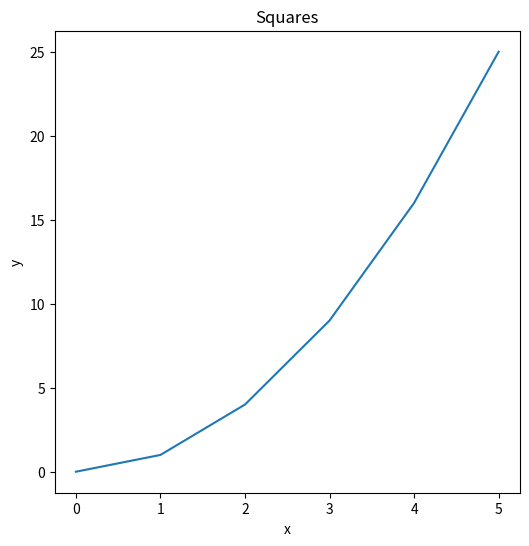
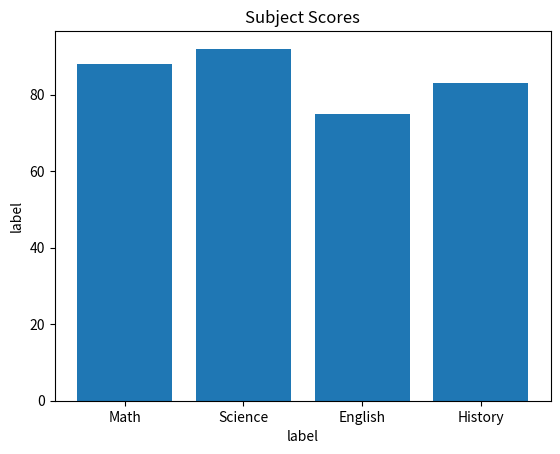
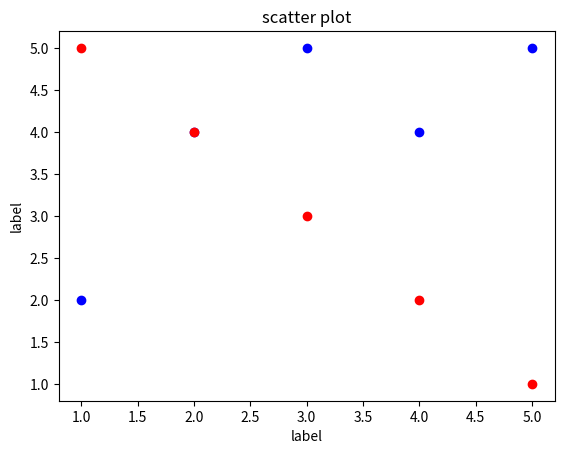
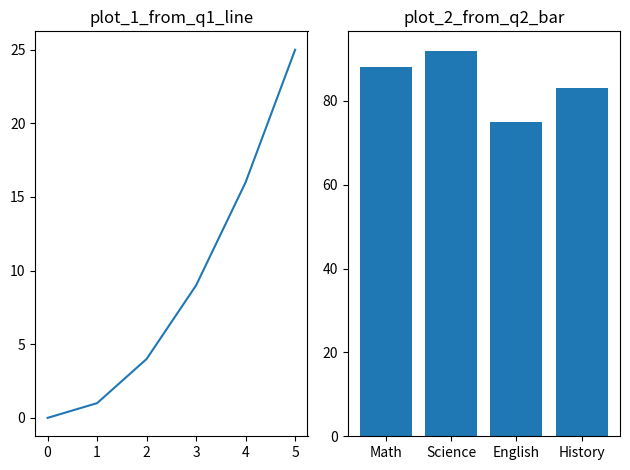
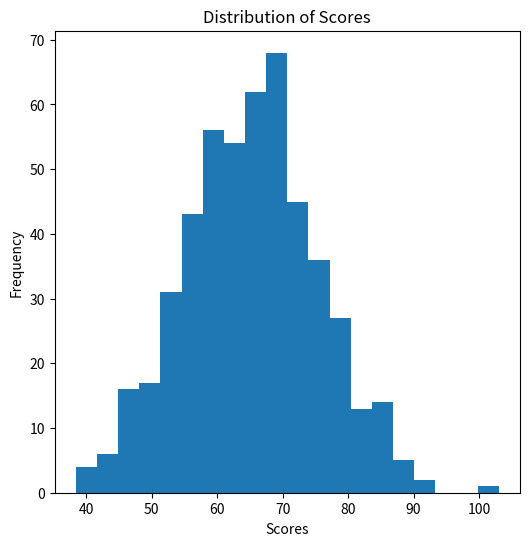
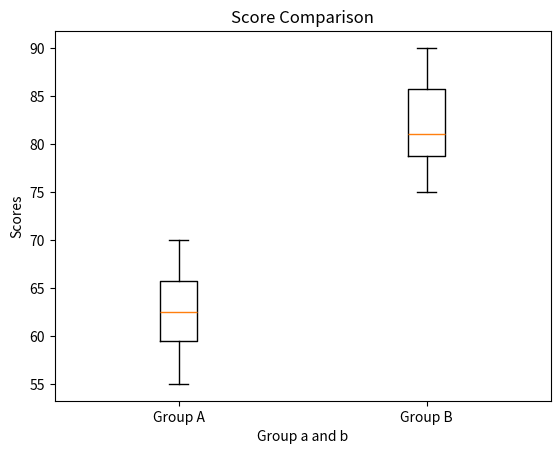

The script that saved these images, in order:
# Pandas Question 1

import pandas as pd

data = {
    "name":   ["Alice", "Bob", "Carol", "David", "Eve"],
    "grade":  [85, 72, 90, 68, 95],
    "city":   ["Boston", "Austin", "Boston", "Denver", "Austin"],
    "passed": [True, True, True, False, True]
}
df = pd.DataFrame(data)

print(df)
print()

df.info()
print()

for i in df:
    print(f"Num Rows: {len(df)}")
print()

print(df['grade'])
print()

# Pandas Question 2

for i in df['grade']:
    if  i > 80:
        print(i) # 85 90 95
print()

for i in df:
    print(i)

print()

for col in df.columns:
    for value in df[col]:
        print(value) # print all values
print()

for col in df.columns:
    for value in df[col]:
        if isinstance(value, int) and value > 80:
            print(value)
print() # 85 90 95
print()

print(df['grade'].values) # [85 72 90 68 95]
print()

print(df[df['grade'] > 80])
print()

print(df['grade'][df['grade'] > 80])
print()

# Pandas Question 3
df['grade_curved'] = [0, 0, 0, 0, 0]
df['grade_curved'] = df['grade'] + 5
print(df)
print()

# Pandas Question 4
df['name_upper'] = ['', '', '', '', '']
df['name_upper'] = df['name'].str.upper()
print(df[['name', 'name_upper']])
print()

# Pandas Question 5
avg_city = df.groupby('city')['grade'].mean()
print(avg_city)
print()

# Pandas Question 6
df.replace('Austin', 'Houston', inplace=True)
print(df[['name', 'city']])
print()

# Pandas Question 7
print(df.sort_values(by='grade', ascending=False)[:3])
print()

import numpy as np

# NumPy Review

# NumPy Question 1
print("NumPy Question 1")
arr1d = np.array([10, 20, 30, 40, 50])
print("arr1d.shape", arr1d.shape)
print("arr1d.ndim", arr1d.ndim)
print("arr1d.dtype", arr1d.dtype)
print()

# NumPy Question 2
print("NumPy Question 2")
arr = np.array([[1, 2, 3],
                [4, 5, 6],
                [7, 8, 9]])
print("arr.size", arr.size)
print("arr.shape", arr.shape)
print()

# NumPy Question 3
print("NumPy Question 3")
two_d = arr[:2, 0:2] # 2D
print("two_d", two_d)
print("two_d.shape", two_d.shape)
print()

# NumPy Question 4 3x4 2x5
print("NumPy Question 4")
new_zero_arr = np.zeros((3, 4), dtype=int)
print("new_zero_arr 3x4", new_zero_arr)
print()
new_ones_arr = np.ones((2, 5), dtype=int)
print("new_zero_arr 2x5", new_ones_arr)
print()

# NumPy Question 5
print("NumPy Question 5")
arr_q5 = np.arange(0, 50, 5)
print("arr_q5", arr_q5)

print(arr_q5.shape)

mean_arr_q5 = np.mean(arr_q5)
print("mean_arr_q5", mean_arr_q5)

sum_arr_q5 = np.sum(arr_q5)
print("sum_arr_q5", sum_arr_q5)

std_arr_q5 = np.std(arr_q5)
print("std_arr_q5", std_arr_q5)
print()

# NumPy Question 6
print("NumPy Question 6")
arr_q6 = np.random.normal(size=200)
print("arr_q6", arr_q6)

mean_arr_q6 = np.mean(arr_q6)
print("mean_arr_q6", mean_arr_q6)
std_arr_q6 = np.std(arr_q6)
print("std_arr_q6", std_arr_q6)
print()


import matplotlib.pyplot as plt

# Matplotlib Question 1

print("Matplotlib Question 1")
x = [0, 1, 2, 3, 4, 5]
y = [0, 1, 4, 9, 16, 25]

plt.figure(figsize=(6, 6))
plt.plot(x, y, label="line_plot_q1")
plt.title('Squares')
plt.xlabel("x")
plt.ylabel("y")

plt.show()

# Matplotlib Question 2
print("Matplotlib Question 2")
subjects = ["Math", "Science", "English", "History"]
scores   = [88, 92, 75, 83]
plt.bar(subjects, scores)
plt.title("Subject Scores")
plt.xlabel("label")
plt.ylabel("label")

plt.show()

# Matplotlib Question 3
print("Matplotlib Question 3")
x1, y1 = [1, 2, 3, 4, 5], [2, 4, 5, 4, 5]
x2, y2 = [1, 2, 3, 4, 5], [5, 4, 3, 2, 1]

plt.scatter(x1, y1, color="blue", label="datasets_1")
plt.scatter(x2, y2, color="red", label="datasets_2")
plt.title("scatter plot")
plt.xlabel("label")
plt.ylabel("label")

plt.show()

# Matplotlib Question 4
print("Matplotlib Question 4")

plt.subplot(1, 2, 1)
plt.plot(x, y)
plt.title("plot_1_from_q1_line")

plt.subplot(1, 2, 2)
plt.bar(subjects, scores)
plt.title("plot_2_from_q2_bar")

plt.tight_layout()
plt.show()
print()

# Descriptive Stats Question 1
print("Descriptive Stats Question 1")
data = [12, 15, 14, 10, 18, 22, 13, 16, 14, 15]

mean_data = np.mean(data)
print("mean_data", mean_data)
median_data = np.median(data)
print("median_data", median_data)
variance_data = np.var(data)
print("variance_data", variance_data)
std_data = np.std(data)
print("std_data", std_data)
print()

# Descriptive Stats Question 2
print("Descriptive Stats Question 2")
arr_val_500 = np.random.normal(65, 10, 500)
print("arr_val_500", arr_val_500[:5])

plt.figure(figsize=(6, 6))
plt.hist(arr_val_500, bins=20)
plt.title("Distribution of Scores")
plt.xlabel("Scores")
plt.ylabel("Frequency")

plt.show()
print()

# Descriptive Stats Question 3
print("Descriptive Stats Question 3")
group_a = [55, 60, 63, 70, 68, 62, 58, 65]
group_b = [75, 80, 78, 90, 85, 79, 82, 88]

plt.figure()
plt.boxplot([group_a, group_b], labels=["Group A", "Group B"])
plt.title("Score Comparison")
plt.xlabel("Group a and b")
plt.ylabel("Scores")

plt.show()
print()
